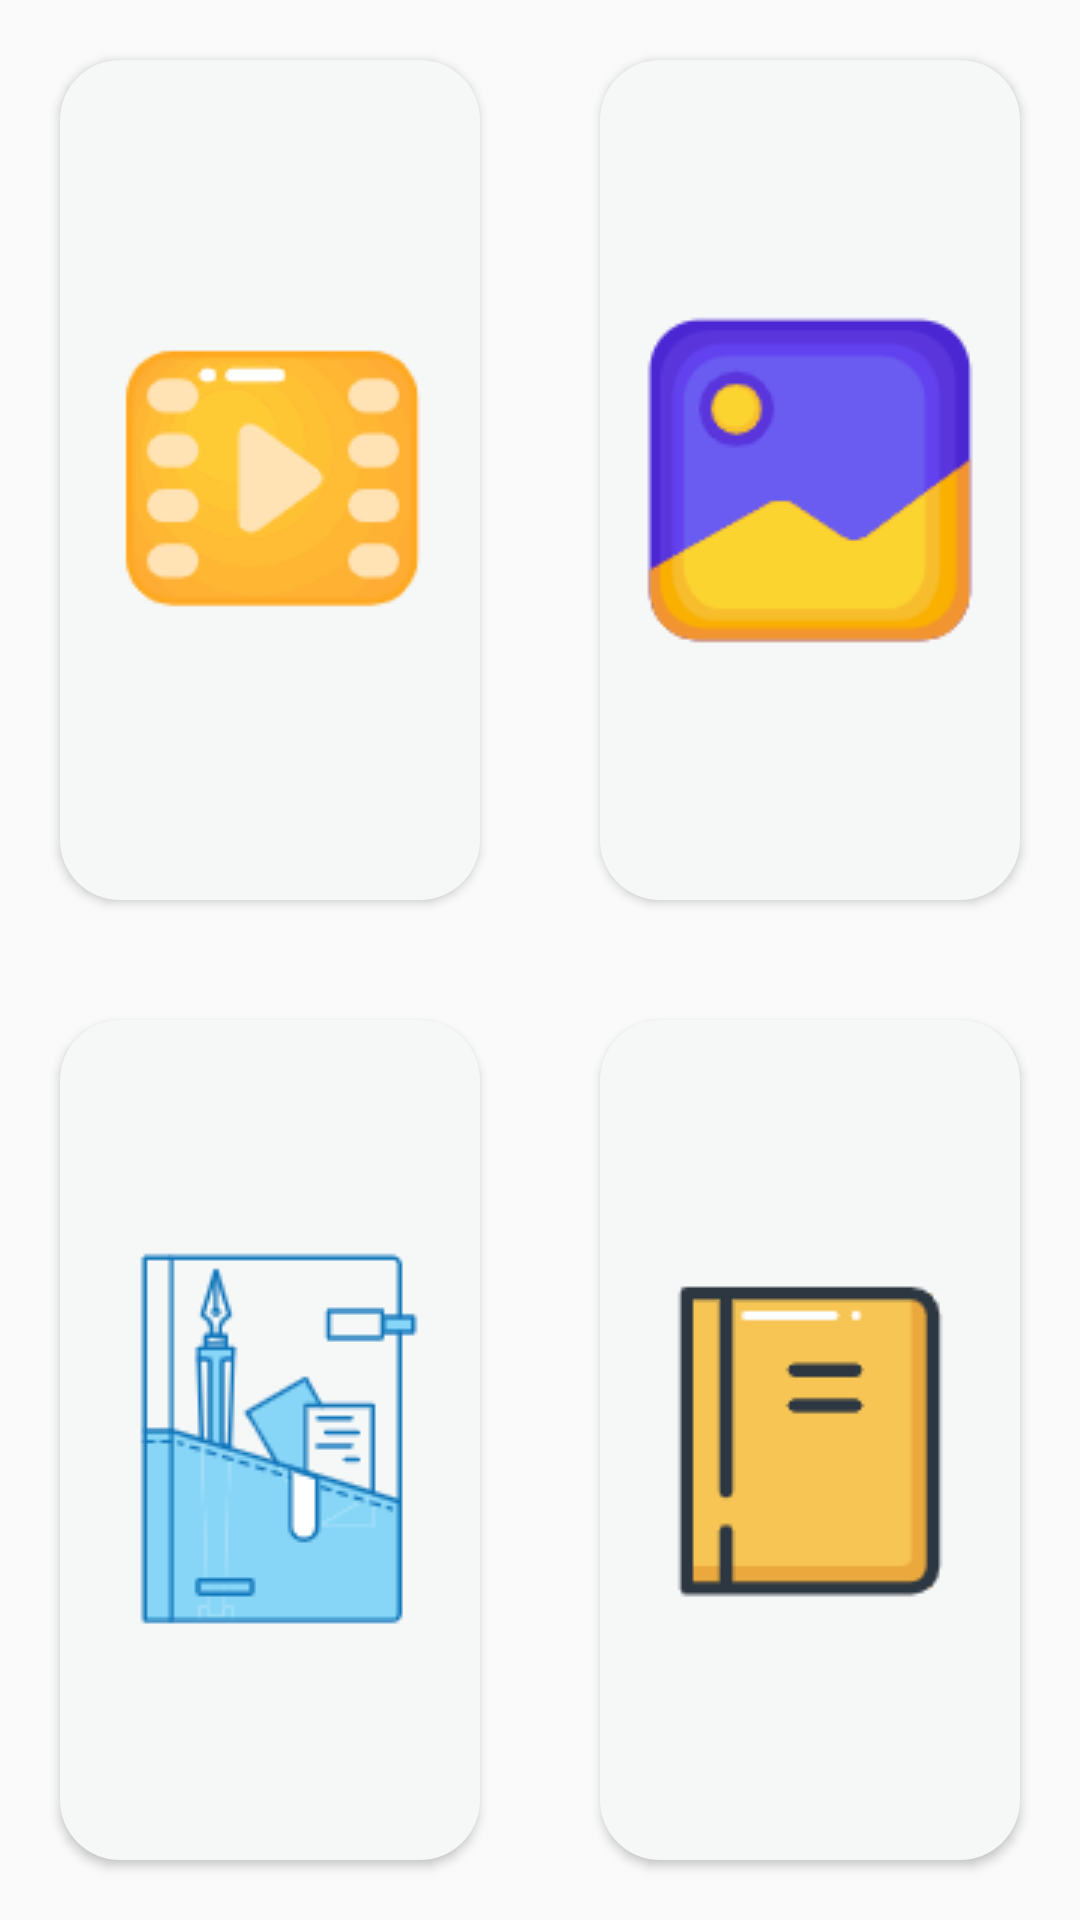

Android layout source for this screen:
<!-- AndroidManifest.xml: application theme Theme.Design.Light.NoActionBar -->
<!-- res/layout/activity_main.xml -->
<?xml version="1.0" encoding="utf-8"?>
<LinearLayout xmlns:android="http://schemas.android.com/apk/res/android"
    xmlns:app="http://schemas.android.com/apk/res-auto"
    xmlns:tools="http://schemas.android.com/tools"
    android:layout_width="match_parent"
    android:layout_height="match_parent"
    android:gravity="center"
    android:orientation="vertical"
    tools:context=".MainActivity">

    <LinearLayout
        android:layout_width="match_parent"
        android:layout_height="wrap_content"

        android:layout_weight="1"
        android:orientation="horizontal">

        <Button
            android:background="@drawable/icon_main_movie"
            android:layout_margin="20dp"
            android:layout_weight="1"
            android:layout_width="match_parent"
            android:layout_height="match_parent"
            android:id="@+id/btn_movie"
            tools:ignore="NestedWeights" />

        <Button
            android:background="@drawable/icon_main_picture"
            android:layout_margin="20dp"
            android:layout_weight="1"
            android:layout_width="match_parent"
            android:id="@+id/btn_picture"
            android:layout_height="match_parent"
              />
    </LinearLayout>

    <LinearLayout
        android:layout_width="match_parent"
        android:layout_height="wrap_content"

        android:layout_weight="1"
        android:orientation="horizontal">

        <Button
            android:id="@+id/btn_note_chen"
            android:background="@drawable/icon_main_note_chen"
            android:layout_margin="20dp"
            android:layout_weight="1"
            android:layout_width="match_parent"
            android:layout_height="match_parent"
            tools:ignore="NestedWeights" />

        <Button
            android:id="@+id/btn_note_lin"
            android:background="@drawable/icon_main_note_lin"
            android:layout_margin="20dp"
            android:layout_weight="1"
            android:layout_width="match_parent"
            android:layout_height="match_parent"
              />
    </LinearLayout>

</LinearLayout>
<!-- resources referenced by this layout -->
<resources>
  <!-- drawable icon_main_movie (drawable) -->
  <?xml version="1.0" encoding="utf-8"?>
  <layer-list xmlns:android="http://schemas.android.com/apk/res/android">
      <item android:drawable="@drawable/btn_corner"/>
      <item android:drawable="@drawable/icon_movie_fit"/>
  
  </layer-list>
  <!-- drawable icon_main_note_chen (drawable) -->
  <?xml version="1.0" encoding="utf-8"?>
  <layer-list xmlns:android="http://schemas.android.com/apk/res/android">
      <item android:drawable="@drawable/btn_corner"/>
      <item android:drawable="@drawable/icon_bnote_fit"/>
  
  </layer-list>
  <!-- drawable icon_main_note_lin (drawable) -->
  <?xml version="1.0" encoding="utf-8"?>
  <layer-list xmlns:android="http://schemas.android.com/apk/res/android">
      <item android:drawable="@drawable/btn_corner"/>
      <item android:drawable="@drawable/icon_ynote_fit"/>
  
  </layer-list>
  <!-- drawable icon_main_picture (drawable) -->
  <?xml version="1.0" encoding="utf-8"?>
  <layer-list xmlns:android="http://schemas.android.com/apk/res/android">
      <item android:drawable="@drawable/btn_corner"/>
      <item android:drawable="@drawable/icon_picture_fit"/>
  
  </layer-list>
  <!-- drawable btn_corner (drawable) -->
  <?xml version="1.0" encoding="utf-8"?>
  <shape xmlns:android="http://schemas.android.com/apk/res/android"
      android:shape="rectangle"
      >
      <solid
          android:color="#F6F8F8"/>
      <corners
          android:radius="20dp"/>
  
  </shape>
  <!-- drawable icon_movie_fit (drawable) -->
  <?xml version="1.0" encoding="utf-8"?>
  <bitmap xmlns:android="http://schemas.android.com/apk/res/android"
      android:gravity="center"
      android:dither="true"
      android:src="@drawable/movie_icon"
      android:tileMode="disabled"/>
  <!-- drawable icon_bnote_fit (drawable) -->
  <?xml version="1.0" encoding="utf-8"?>
  <bitmap xmlns:android="http://schemas.android.com/apk/res/android"
      android:gravity="center"
      android:dither="true"
      android:src="@drawable/note_blue"
      android:tileMode="disabled"/>
  <!-- drawable icon_ynote_fit (drawable) -->
  <?xml version="1.0" encoding="utf-8"?>
  <bitmap xmlns:android="http://schemas.android.com/apk/res/android"
      android:gravity="center"
      android:dither="true"
      android:src="@drawable/note_yellow"
      android:tileMode="disabled"/>
  <!-- drawable icon_picture_fit (drawable) -->
  <?xml version="1.0" encoding="utf-8"?>
  <bitmap xmlns:android="http://schemas.android.com/apk/res/android"
      android:gravity="center"
      android:dither="true"
      android:src="@drawable/picture"
      android:tileMode="disabled"/>
  <!-- drawable movie_icon: png bitmap (drawable, 5388 bytes) -->
  <!-- drawable note_blue: png bitmap (drawable, 6116 bytes) -->
  <!-- drawable note_yellow: png bitmap (drawable, 1803 bytes) -->
  <!-- drawable picture: png bitmap (drawable, 5035 bytes) -->
</resources>
